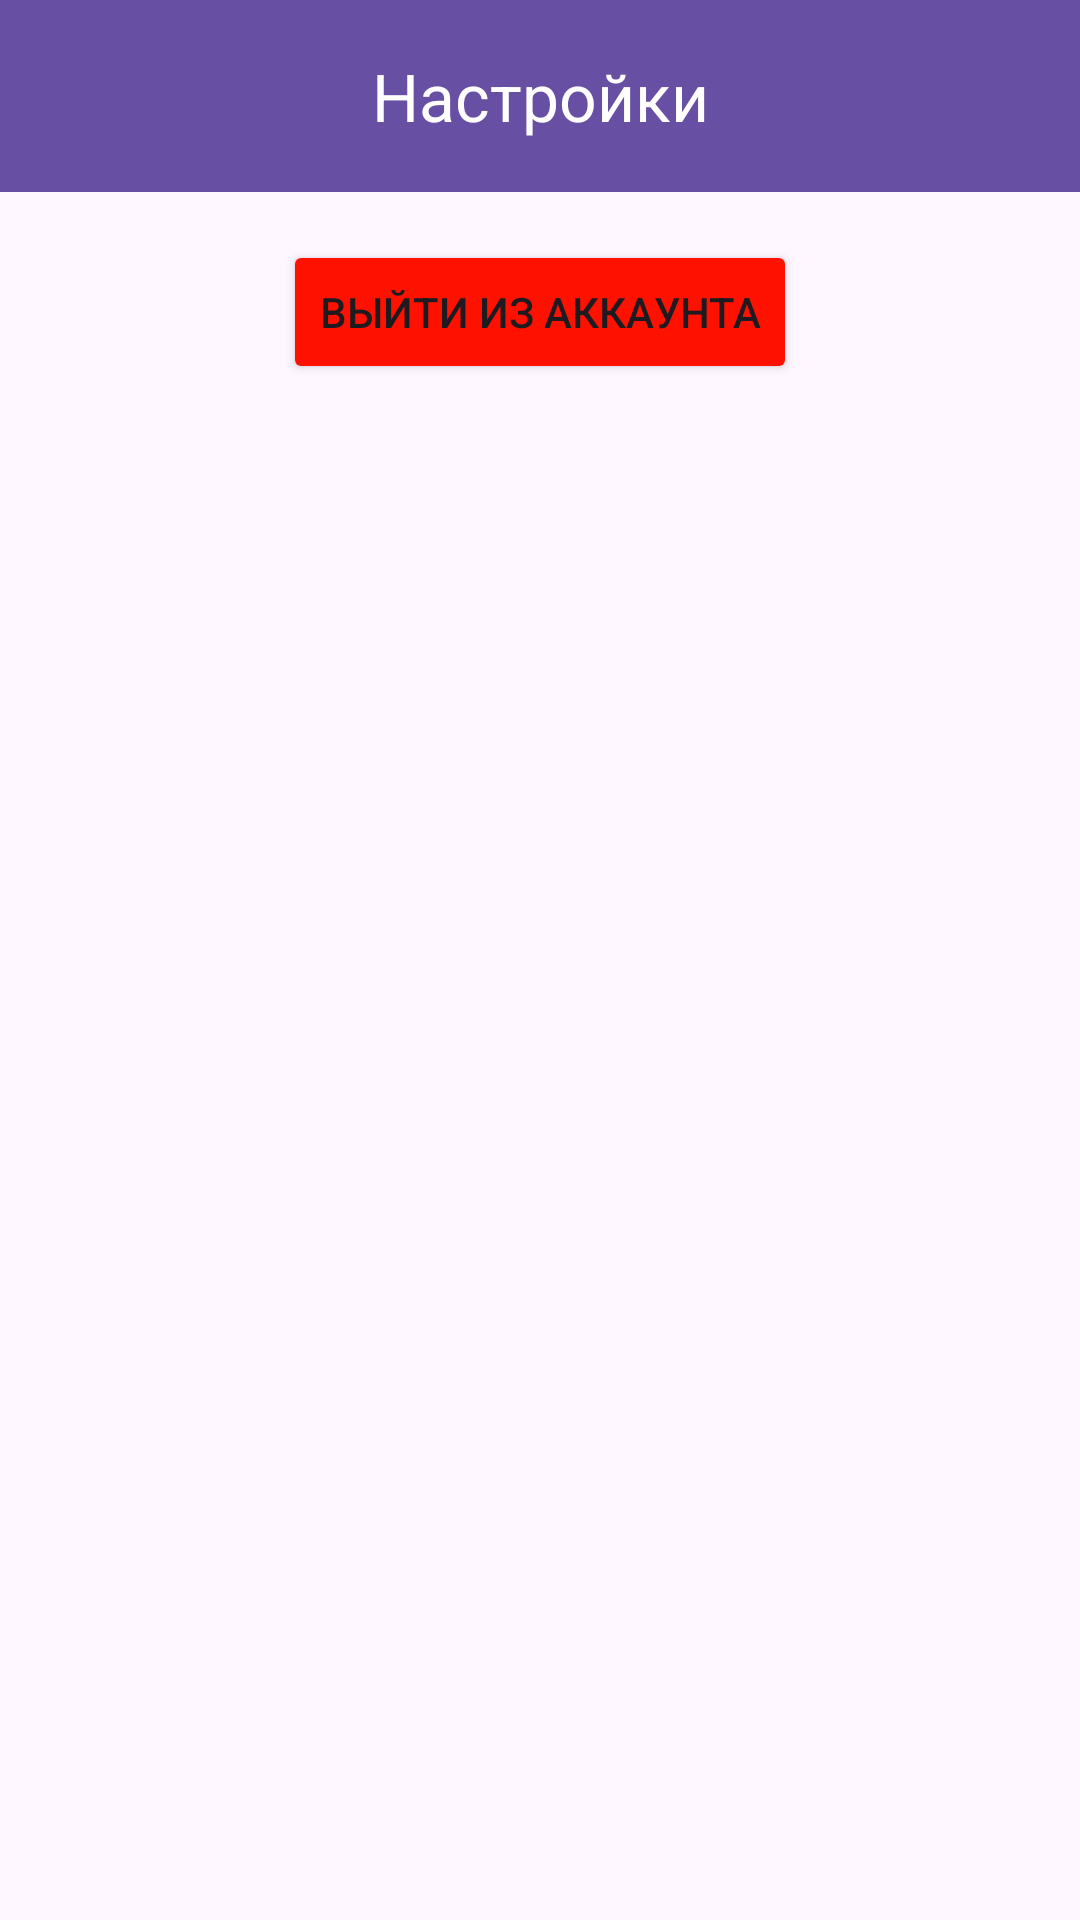

This screen was rendered from an Android layout file. Write that file and the resources it references.
<!-- AndroidManifest.xml: application theme Theme.PriceQuestion -->
<!-- res/layout/settings_activity.xml -->
<?xml version="1.0" encoding="utf-8"?>
<androidx.constraintlayout.widget.ConstraintLayout xmlns:android="http://schemas.android.com/apk/res/android"
    xmlns:app="http://schemas.android.com/apk/res-auto"
    android:layout_width="match_parent"
    android:layout_height="match_parent">

    <androidx.appcompat.widget.Toolbar
        android:id="@+id/settings_toolbar"
        android:layout_width="match_parent"
        android:layout_height="wrap_content"
        android:background="?attr/colorPrimary"
        android:theme="?attr/actionBarTheme"
        app:layout_constraintEnd_toEndOf="parent"
        app:layout_constraintStart_toStartOf="parent"
        app:layout_constraintTop_toTopOf="parent">

        <ImageButton
            android:id="@+id/settings_back_button"
            android:layout_width="48dp"
            android:layout_height="48dp"
            android:background="?attr/selectableItemBackgroundBorderless"
            android:contentDescription="@string/settings_activity_back"
            android:paddingTop="3dp"
            android:src="@drawable/ic_back"
            app:layout_constraintBaseline_toBaselineOf="@id/settings_toolbar_text"
            app:layout_constraintStart_toStartOf="parent"
            app:tint="@android:color/white" />

        <TextView
            android:id="@+id/settings_toolbar_text"
            android:layout_width="wrap_content"
            android:layout_height="wrap_content"
            android:layout_gravity="center"
            android:text="@string/settings_activity_settings"
            android:textColor="@android:color/white"
            android:textSize="22sp"
            app:layout_constraintBottom_toBottomOf="parent"
            app:layout_constraintEnd_toEndOf="parent"
            app:layout_constraintStart_toEndOf="@id/settings_back_button"
            app:layout_constraintTop_toTopOf="parent"
            app:layout_constraintVertical_bias="0.5" />

    </androidx.appcompat.widget.Toolbar>

    <Button
        android:layout_width="wrap_content"
        android:layout_height="wrap_content"
        android:layout_marginTop="16dp"
        android:backgroundTint="#FF1100"
        android:onClick="onClickExit"
        android:text="@string/setting_exit"
        app:layout_constraintEnd_toEndOf="parent"
        app:layout_constraintStart_toStartOf="parent"
        app:layout_constraintTop_toBottomOf="@+id/settings_toolbar" />

</androidx.constraintlayout.widget.ConstraintLayout>
<!-- resources referenced by this layout -->
<resources>
  <string name="setting_exit">Выйти из аккаунта</string>
  <string name="settings_activity_back">Назад</string>
  <string name="settings_activity_settings">Настройки</string>
  <style name="Theme.PriceQuestion" parent="Base.Theme.PriceQuestion" />
  <style name="Base.Theme.PriceQuestion" parent="Theme.Material3.DayNight.NoActionBar">
          
          
      </style>
</resources>
